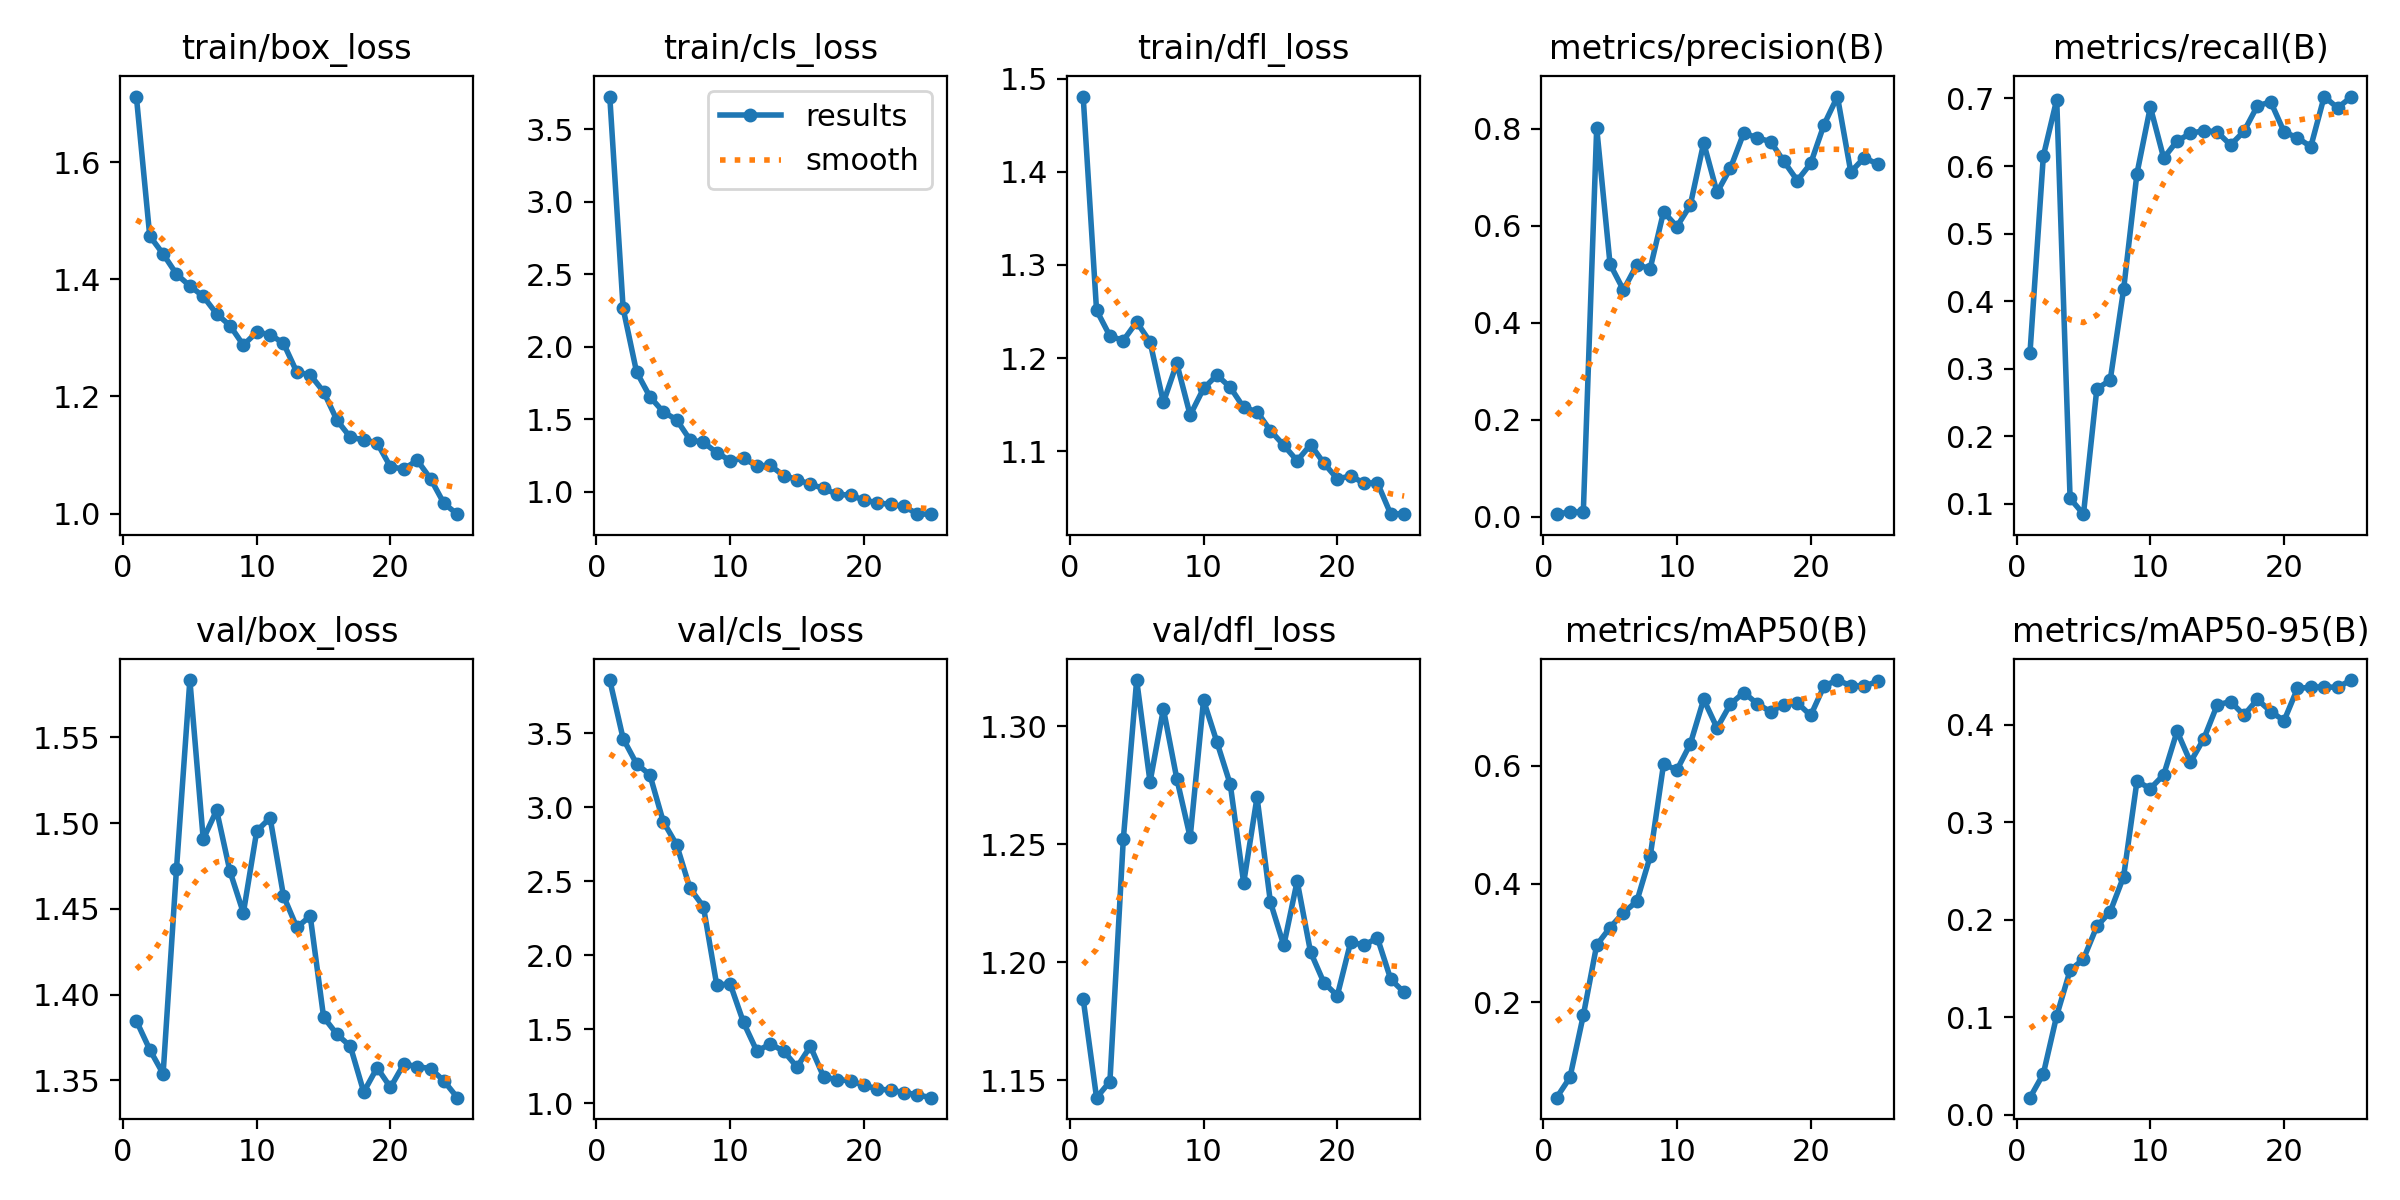

The table this chart was drawn from, first rows:
epoch, time, train/box_loss, train/cls_loss, train/dfl_loss, metrics/precision(B), metrics/recall(B), metrics/mAP50(B), metrics/mAP50-95(B), val/box_loss, val/cls_loss, val/dfl_loss, lr/pg0, lr/pg1, lr/pg2
1, 156.7, 1.712, 3.726, 1.481, 0.00532, 0.3229, 0.03894, 0.01745, 1.385, 3.858, 1.184, 0.0001572, 0.0001572, 0.0001572
2, 319.7, 1.474, 2.263, 1.251, 0.01, 0.6148, 0.07308, 0.04196, 1.368, 3.463, 1.143, 0.0003157, 0.0003157, 0.0003157
3, 470.3, 1.443, 1.827, 1.224, 0.00994, 0.6984, 0.1779, 0.1017, 1.354, 3.294, 1.149, 0.0004605, 0.0004605, 0.0004605
4, 640.1, 1.409, 1.654, 1.219, 0.8021, 0.1078, 0.2968, 0.1481, 1.473, 3.218, 1.252, 0.0005918, 0.0005918, 0.0005918
5, 836.4, 1.389, 1.55, 1.239, 0.5209, 0.08451, 0.3264, 0.1598, 1.583, 2.902, 1.319, 0.0007096, 0.0007096, 0.0007096
6, 1014, 1.371, 1.495, 1.218, 0.4678, 0.2701, 0.3515, 0.1933, 1.491, 2.746, 1.276, 0.0008137, 0.0008137, 0.0008137
7, 1196, 1.341, 1.357, 1.153, 0.5197, 0.283, 0.3707, 0.2083, 1.508, 2.451, 1.307, 0.0009043, 0.0009043, 0.0009043
8, 1321, 1.321, 1.339, 1.194, 0.5119, 0.4173, 0.4465, 0.2443, 1.472, 2.329, 1.278, 0.0009812, 0.0009812, 0.0009812
9, 1493, 1.288, 1.269, 1.139, 0.629, 0.5888, 0.6024, 0.3423, 1.448, 1.798, 1.253, 0.0009763, 0.0009763, 0.0009763
10, 1661, 1.31, 1.213, 1.168, 0.5985, 0.6874, 0.5925, 0.3348, 1.495, 1.807, 1.311, 0.0009197, 0.0009197, 0.0009197
11, 1858, 1.306, 1.229, 1.182, 0.6428, 0.6117, 0.6366, 0.3489, 1.503, 1.546, 1.293, 0.0008631, 0.0008631, 0.0008631
12, 2044, 1.291, 1.177, 1.169, 0.7712, 0.6372, 0.7119, 0.3936, 1.458, 1.352, 1.275, 0.0008065, 0.0008065, 0.0008065
13, 2205, 1.241, 1.18, 1.147, 0.669, 0.6482, 0.6635, 0.3619, 1.439, 1.401, 1.233, 0.0007499, 0.0007499, 0.0007499
14, 2373, 1.237, 1.11, 1.143, 0.7191, 0.6526, 0.7039, 0.3859, 1.446, 1.353, 1.27, 0.0006934, 0.0006934, 0.0006934
15, 2526, 1.208, 1.083, 1.122, 0.7918, 0.6504, 0.7234, 0.4206, 1.387, 1.245, 1.225, 0.0006368, 0.0006368, 0.0006368
16, 2738, 1.159, 1.05, 1.107, 0.7813, 0.6312, 0.7046, 0.4241, 1.377, 1.385, 1.207, 0.0005802, 0.0005802, 0.0005802
17, 2937, 1.13, 1.021, 1.09, 0.774, 0.6513, 0.691, 0.4101, 1.37, 1.177, 1.234, 0.0005236, 0.0005236, 0.0005236
18, 3090, 1.126, 0.9806, 1.107, 0.733, 0.6889, 0.703, 0.4263, 1.343, 1.16, 1.204, 0.000467, 0.000467, 0.000467
19, 3249, 1.121, 0.9752, 1.087, 0.6936, 0.6951, 0.7061, 0.4138, 1.357, 1.151, 1.191, 0.0004104, 0.0004104, 0.0004104
20, 3400, 1.08, 0.9406, 1.07, 0.7287, 0.6505, 0.6846, 0.4044, 1.346, 1.123, 1.186, 0.0003538, 0.0003538, 0.0003538
21, 3575, 1.076, 0.9229, 1.074, 0.8089, 0.6417, 0.7344, 0.4375, 1.36, 1.097, 1.208, 0.0002972, 0.0002972, 0.0002972
22, 3744, 1.091, 0.9107, 1.066, 0.8668, 0.6288, 0.7445, 0.4388, 1.358, 1.089, 1.207, 0.0002406, 0.0002406, 0.0002406
23, 3926, 1.059, 0.8979, 1.066, 0.7112, 0.7029, 0.7348, 0.4392, 1.357, 1.073, 1.21, 0.0001841, 0.0001841, 0.0001841
24, 4079, 1.017, 0.8452, 1.033, 0.7405, 0.6861, 0.7344, 0.4385, 1.35, 1.058, 1.193, 0.0001275, 0.0001275, 0.0001275
25, 4239, 0.999, 0.8437, 1.033, 0.7277, 0.7019, 0.7421, 0.4461, 1.34, 1.038, 1.187, 7.08784e-05, 7.08784e-05, 7.08784e-05
